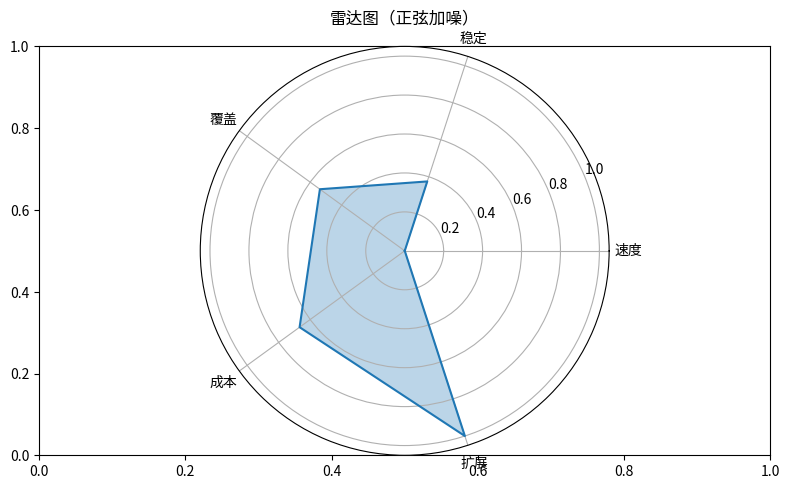

Reproduce this figure in Python.
"""雷达图（正弦加噪）
数据可视化示例（matplotlib）。多维能力雷达（5 维度）。
运行后在当前目录生成 'viz_radar_d1'_preview.png。
"""
import matplotlib
matplotlib.use("Agg")
import matplotlib.pyplot as plt
import numpy as np

rng = np.random.default_rng(7)
fig, ax = plt.subplots(figsize=(8, 5))
labels = ['速度', '稳定', '覆盖', '成本', '扩展']
y = np.sin(np.linspace(0, 12, 60)) + rng.normal(0, 0.15, 60)
vals = np.abs(y)[:5] / max(1e-9, np.abs(y)[:5].max())
angles = np.linspace(0, 2 * np.pi, len(labels), endpoint=False)
vals = np.concatenate([vals, vals[:1]]); angles2 = np.concatenate([angles, angles[:1]])
ax = fig.add_subplot(111, projection='polar')
ax.plot(angles2, vals); ax.fill(angles2, vals, alpha=0.3)
ax.set_xticks(angles); ax.set_xticklabels(labels)
ax.set_title("雷达图（正弦加噪）")
plt.tight_layout()
plt.savefig("'viz_radar_d1'_preview.png", dpi=110)
print("已生成 'viz_radar_d1'_preview.png")
